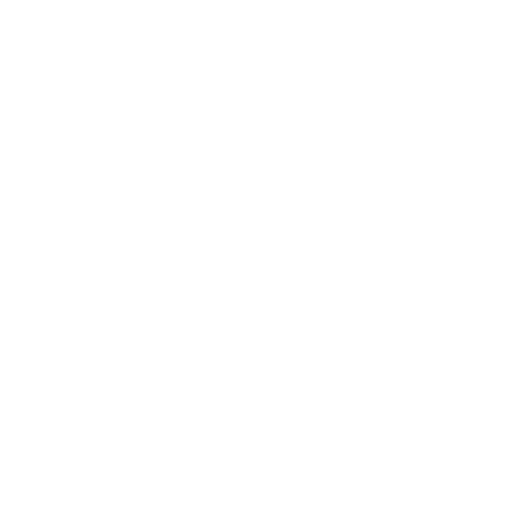
t = 0.00 s
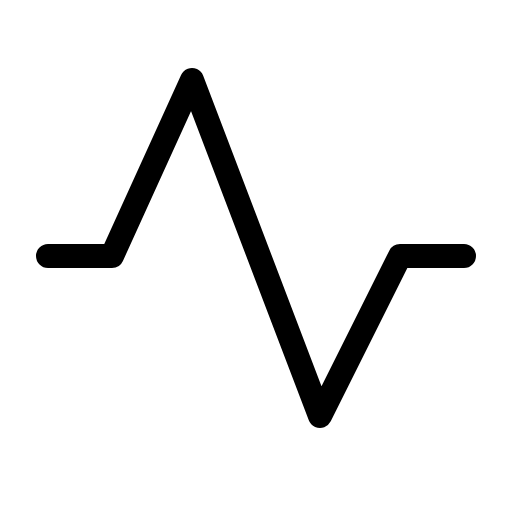
t = 0.38 s
t = 0.75 s: frame unchanged from t = 0.38 s, image omitted
t = 1.13 s: frame unchanged from t = 0.38 s, image omitted

The animated SVG that drew these frames (rendered in a browser with its animation timeline set to each time). Animation: 1 CSS @keyframes rule; one cycle of 1.50 s, repeats indefinitely.

<svg xmlns="http://www.w3.org/2000/svg" viewBox="0 0 256 256">
  <style>
    .draw-line {
      stroke-dasharray: 2000;
      stroke-dashoffset: 0;
    }
    svg:hover .draw-line {
      animation: phosphor-draw-in 1.5s ease-in-out infinite alternate;
    }
    @keyframes phosphor-draw-in {
      0%   { stroke-dashoffset: 2000; }
      100% { stroke-dashoffset: 0; }
    }
  </style><rect width="256" height="256" fill="none"/><polyline points="24 128 56 128 96 40 160 208 200 128 232 128" fill="none" stroke="currentColor" stroke-linecap="round" stroke-linejoin="round" stroke-width="12" class="draw-line" pathLength="1" style="animation-delay: 0s"/></svg>
